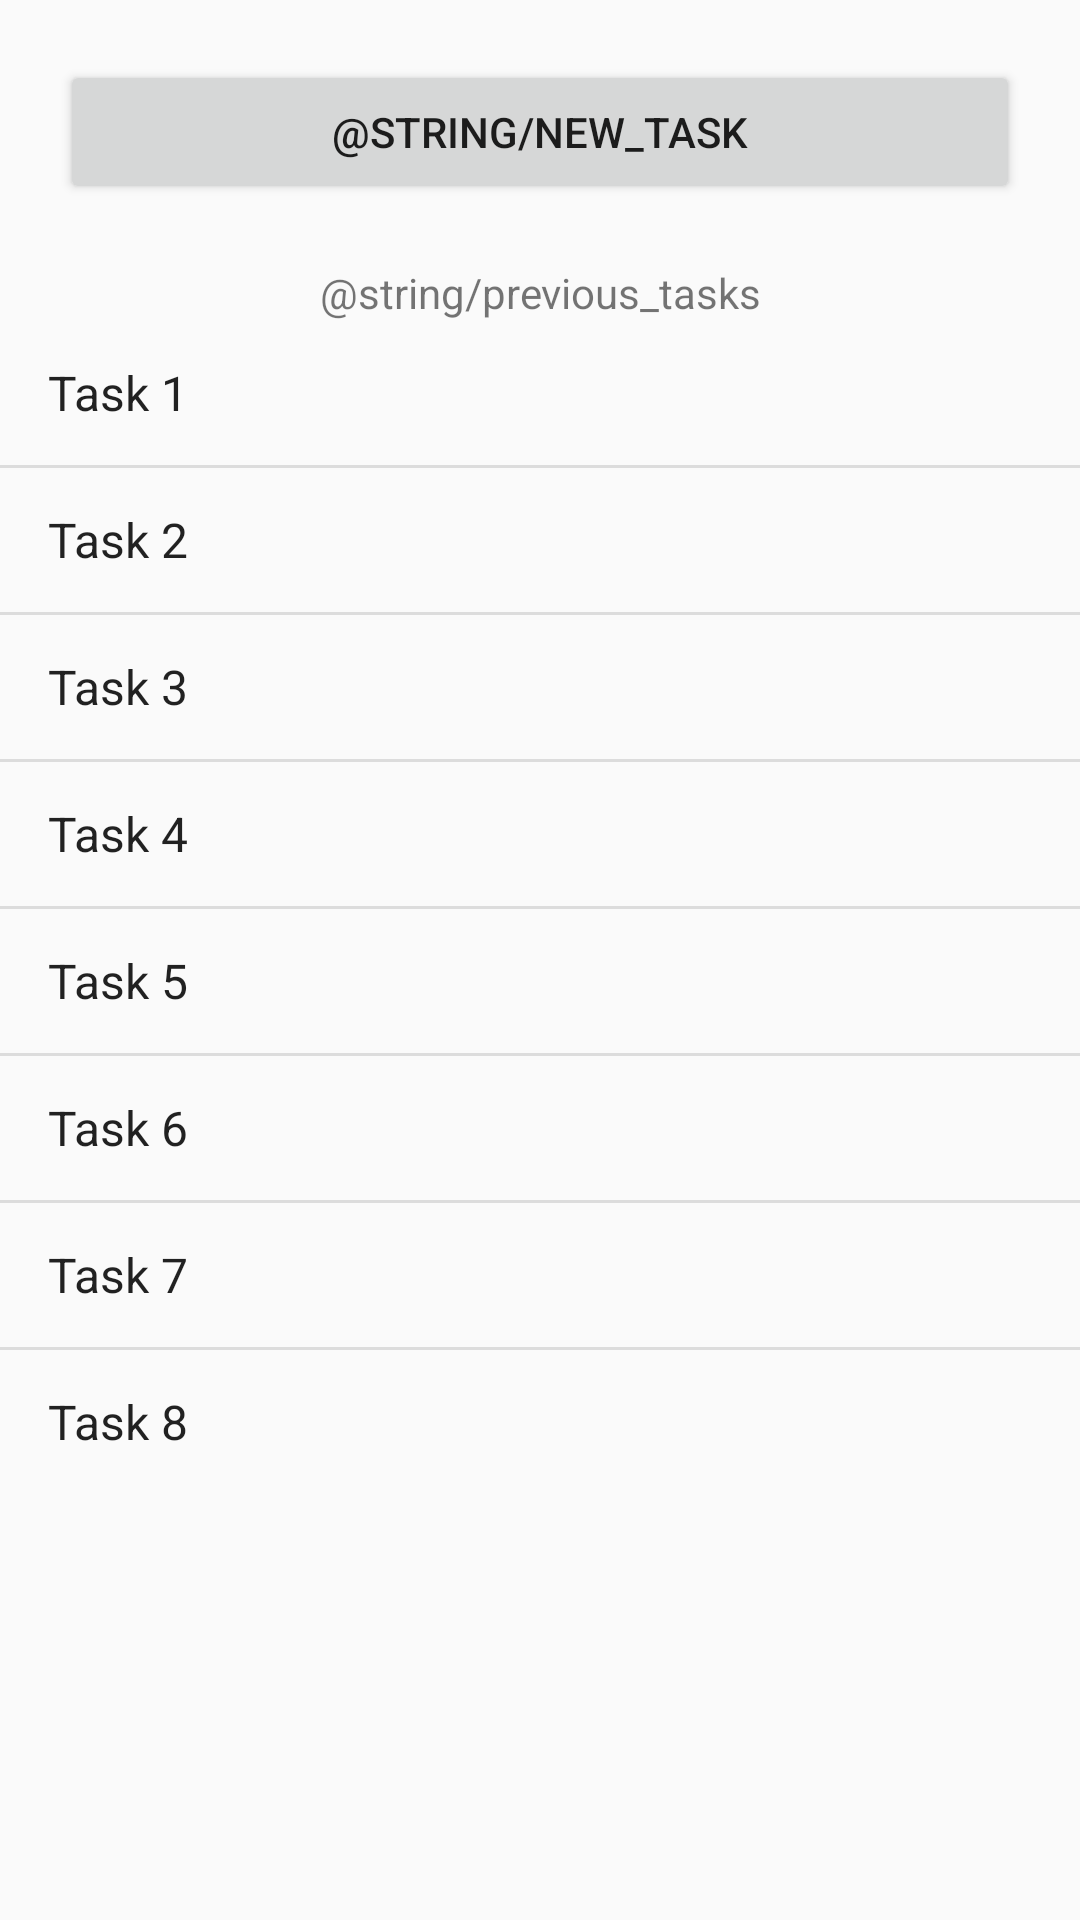

Reconstruct the res/layout file that produces this screen, plus the resources it refers to.
<!-- AndroidManifest.xml: application theme AppTheme -->
<!-- res/layout/fragment_task_list.xml -->
<?xml version="1.0" encoding="utf-8"?>
<LinearLayout xmlns:android="http://schemas.android.com/apk/res/android"
    android:layout_width="match_parent"
    android:layout_height="match_parent"
    android:orientation="vertical" >

    <Button
        android:id="@+id/new_task"
        android:layout_width="match_parent"
        android:layout_height="wrap_content"
        android:layout_margin="20dp"
        android:text="@string/new_task" />

    <TextView
        android:layout_width="match_parent"
        android:layout_height="wrap_content"
        android:gravity="center"
        android:text="@string/previous_tasks" />

    <ListView
        android:id="@+id/android:list"
        android:layout_width="match_parent"
        android:layout_height="wrap_content"
        android:entries="@array/list_items" >

        
    </ListView>
</LinearLayout>
<!-- res/layout/time_row.xml (included above) -->
<?xml version="1.0" encoding="utf-8"?>
<LinearLayout xmlns:android="http://schemas.android.com/apk/res/android"
    android:id="@+id/time_row"
    android:layout_width="fill_parent"
    android:layout_height="wrap_content"
    android:gravity="center"
    android:orientation="horizontal"
    android:paddingBottom="20dp"
    android:paddingLeft="10dp"
    android:paddingRight="10dp"
    android:paddingTop="20dp" >


    <TextView
        android:id="@+id/task_name"
        android:layout_width="0dp"
        android:layout_height="wrap_content"
        android:layout_weight="1"
        android:text="@string/sample_task_name" />

    <TextView
        android:id="@+id/task_time"
        android:layout_width="0dp"
        android:layout_height="wrap_content"
        android:layout_weight="1"
        android:gravity="right"
        android:text="@string/sample_time" />

</LinearLayout>
<!-- resources referenced by this layout -->
<resources>
  <string-array name="list_items">
          <item>Task 1</item>
          <item>Task 2</item>
          <item>Task 3</item>
          <item>Task 4</item>
          <item>Task 5</item>
          <item>Task 6</item>
          <item>Task 7</item>
          <item>Task 8</item>
      </string-array>
  <style name="AppTheme" parent="Theme.AppCompat.Light.DarkActionBar">
          
          <item name="colorPrimary">@color/colorPrimary</item>
          <item name="colorPrimaryDark">@color/colorPrimaryDark</item>
          <item name="colorAccent">@color/colorAccent</item>
      </style>
  <!-- not gathered from this repository: default colours our renderer supplied (Android Studio template values) -->
  <color name="colorPrimary">#FF6200EE</color>
  <color name="colorPrimaryDark">#FF3700B3</color>
  <color name="colorAccent">#FF03DAC5</color>
</resources>
